Labelled photos from "dataset", an image-classification folder in Jaimin09/CNN---Image-Classification. The possible labels are: cat, cats, dog, dogs.

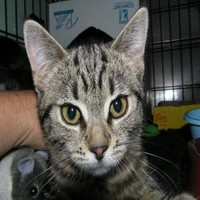
Label: cat

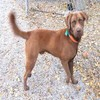
Label: dogs

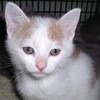
Label: cats

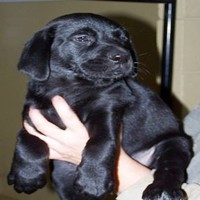
Label: dog

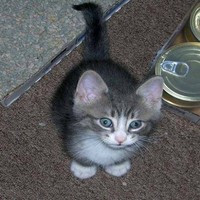
Label: cat

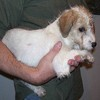
Label: dogs
